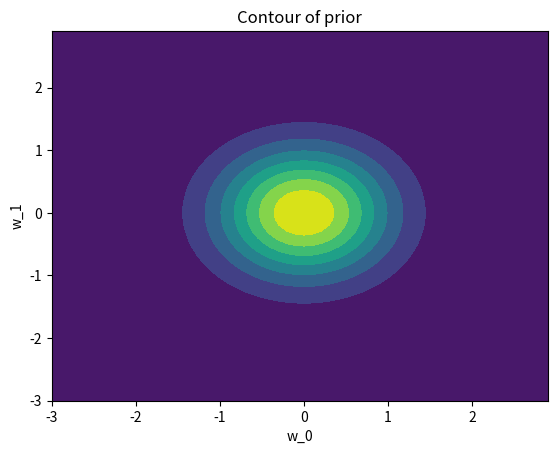
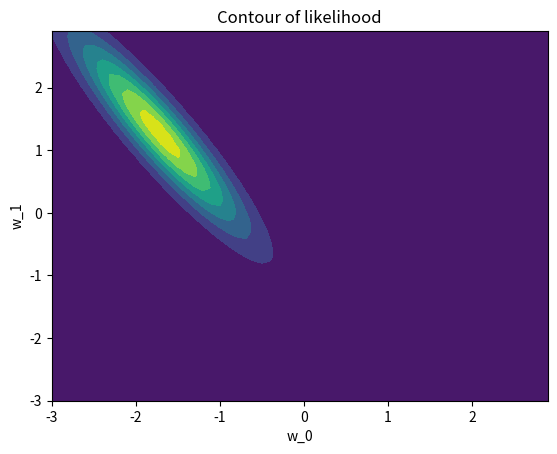
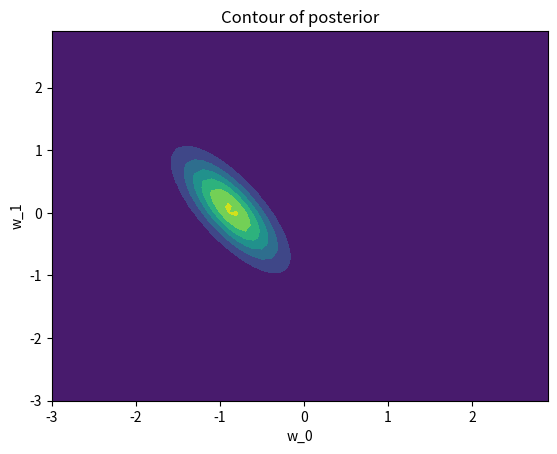
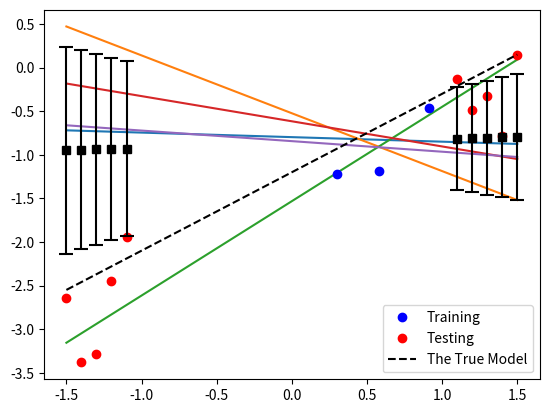

The script that saved these images, in order:
import numpy as np
import matplotlib.pyplot as plt
from scipy.stats import multivariate_normal, norm

#D_lrn: ti = w0 + w1*xi + \epsilon = −1.2 + 0.9xi + \epsilon,  x = [−1, −0.99, . . . , 0.99, 1] 
#D_tst: ti = w0 + w1*xi + \epsilon = −1.2 + 0.9xi + \epsilon,  x = [−1.5, −1.4, . . . , −1.1, 1.1, . . . , 1.5] 
#\epsilon ∼ N (μ, σ2) , where μ = 0 and σ2 = 0.2


#1)

alpha = 2

covariance = (1 / alpha) * np.eye(2)
mu = np.array([0,0])

w_0_distribution = np.arange(-3, 3, 0.1)
w_1_distribution = np.arange(-3, 3, 0.1)

#create 2D grid
[W_0, W_1] = np.meshgrid(w_0_distribution, w_1_distribution)

positions = np.dstack((W_0, W_1))

W_prior = multivariate_normal(mu, covariance).pdf(positions)


#plot contour for prior
plt.contourf(W_0, W_1, W_prior)
plt.title("Contour of prior")
plt.xlabel('w_0')
plt.ylabel('w_1')
plt.show()






#2)

#True parameters (hidden from model)
w0_true = -1.2
w1_true = 0.9

#noise
sigma2 = 0.2
beta = 1 / sigma2

#generate data
x = np.linspace(-1, 1, 201)
t = w0_true + w1_true * x + np.random.normal(0, np.sqrt(sigma2), size=len(x))



#x_samples = x[sample_index]
#t_samples = t[sample_index]

#probabilities = np.ones((len(w_0_distribution), len(w_1_distribution)))

#for w0_i in range(len(w_0_distribution)):
#    for w1_i in range(len(w_1_distribution)):
#        for i in range(len(x_samples)):
#            w_x = w_0_distribution[w0_i] + w_1_distribution[w1_i] * x_samples[i]
#            probabilities[w1_i][w0_i] *= norm(w_x, np.sqrt(sigma2)).pdf(t_samples[i])


training_size = 3

sample_index = np.random.choice(len(x), training_size, replace=False)
x_samples = x[sample_index]
t_samples = t[sample_index]

probabilities = np.ones_like(W_0)

for i in range(training_size):
    W_pos = W_0 + W_1 * x_samples[i]
    rv = norm(t_samples[i], np.sqrt(sigma2))
    probabilities *= rv.pdf(W_pos)


#plot contour for likelyhood
plt.contourf(W_0, W_1, probabilities)
plt.title("Contour of likelihood")
plt.xlabel('w_0')
plt.ylabel('w_1')
plt.show()



#3)
#we want to calculate the posterior based on the prior and the likelihood

x_ext = np.column_stack((np.ones(len(x_samples)), x_samples))

#first calculate the mean and covariance using #27 and #28
posterior_covariance = np.linalg.inv(alpha * np.eye(2) + beta * (x_ext.T @ x_ext))

posterior_mean = beta * ((posterior_covariance @ x_ext.T) @ t_samples)


W_posterior = multivariate_normal(posterior_mean, posterior_covariance).pdf(positions)

#plot contour for prior
plt.contourf(W_0, W_1, W_posterior)
plt.title("Contour of posterior")
plt.xlabel('w_0')
plt.ylabel('w_1')
plt.show()



#4)
posterior_sample_amount = 5
posterior_sample_index = multivariate_normal(posterior_mean, posterior_covariance).rvs(posterior_sample_amount)

x_test = np.array([-1.5, -1.4, -1.3, -1.2, -1.1, 1.1, 1.2, 1.3, 1.4, 1.5])
t_test = w0_true + w1_true * x_test + np.random.normal(0, np.sqrt(sigma2), size=len(x_test))

x = np.linspace(-1.5, 1.5, 201)
for i in range(posterior_sample_amount):
    y = posterior_sample_index[i][0] + posterior_sample_index[i][1] * x
    plt.plot(x, y)
plt.plot(x_samples, t_samples, 'o', color='blue', label='Training')
plt.plot(x_test, t_test, 'o', color='red',label='Testing')

plt.plot(x, w0_true + w1_true * x, '--', color='black', label='The True Model') #the true model
plt.legend()
#plt.show()


#5)

x_test_ext = np.column_stack((np.ones(len(x_test)), x_test))

test_mu = posterior_mean.T @ x_test_ext.T

test_variance = (1/beta) + np.diag(((x_test_ext @ posterior_covariance) @ x_test_ext.T))

plt.errorbar(x_test, test_mu, yerr=np.sqrt(test_variance),
             fmt='s', color='black', capsize=5, capthick=1.5,
             label='Predictive mean +/- 1 std')
plt.show()
